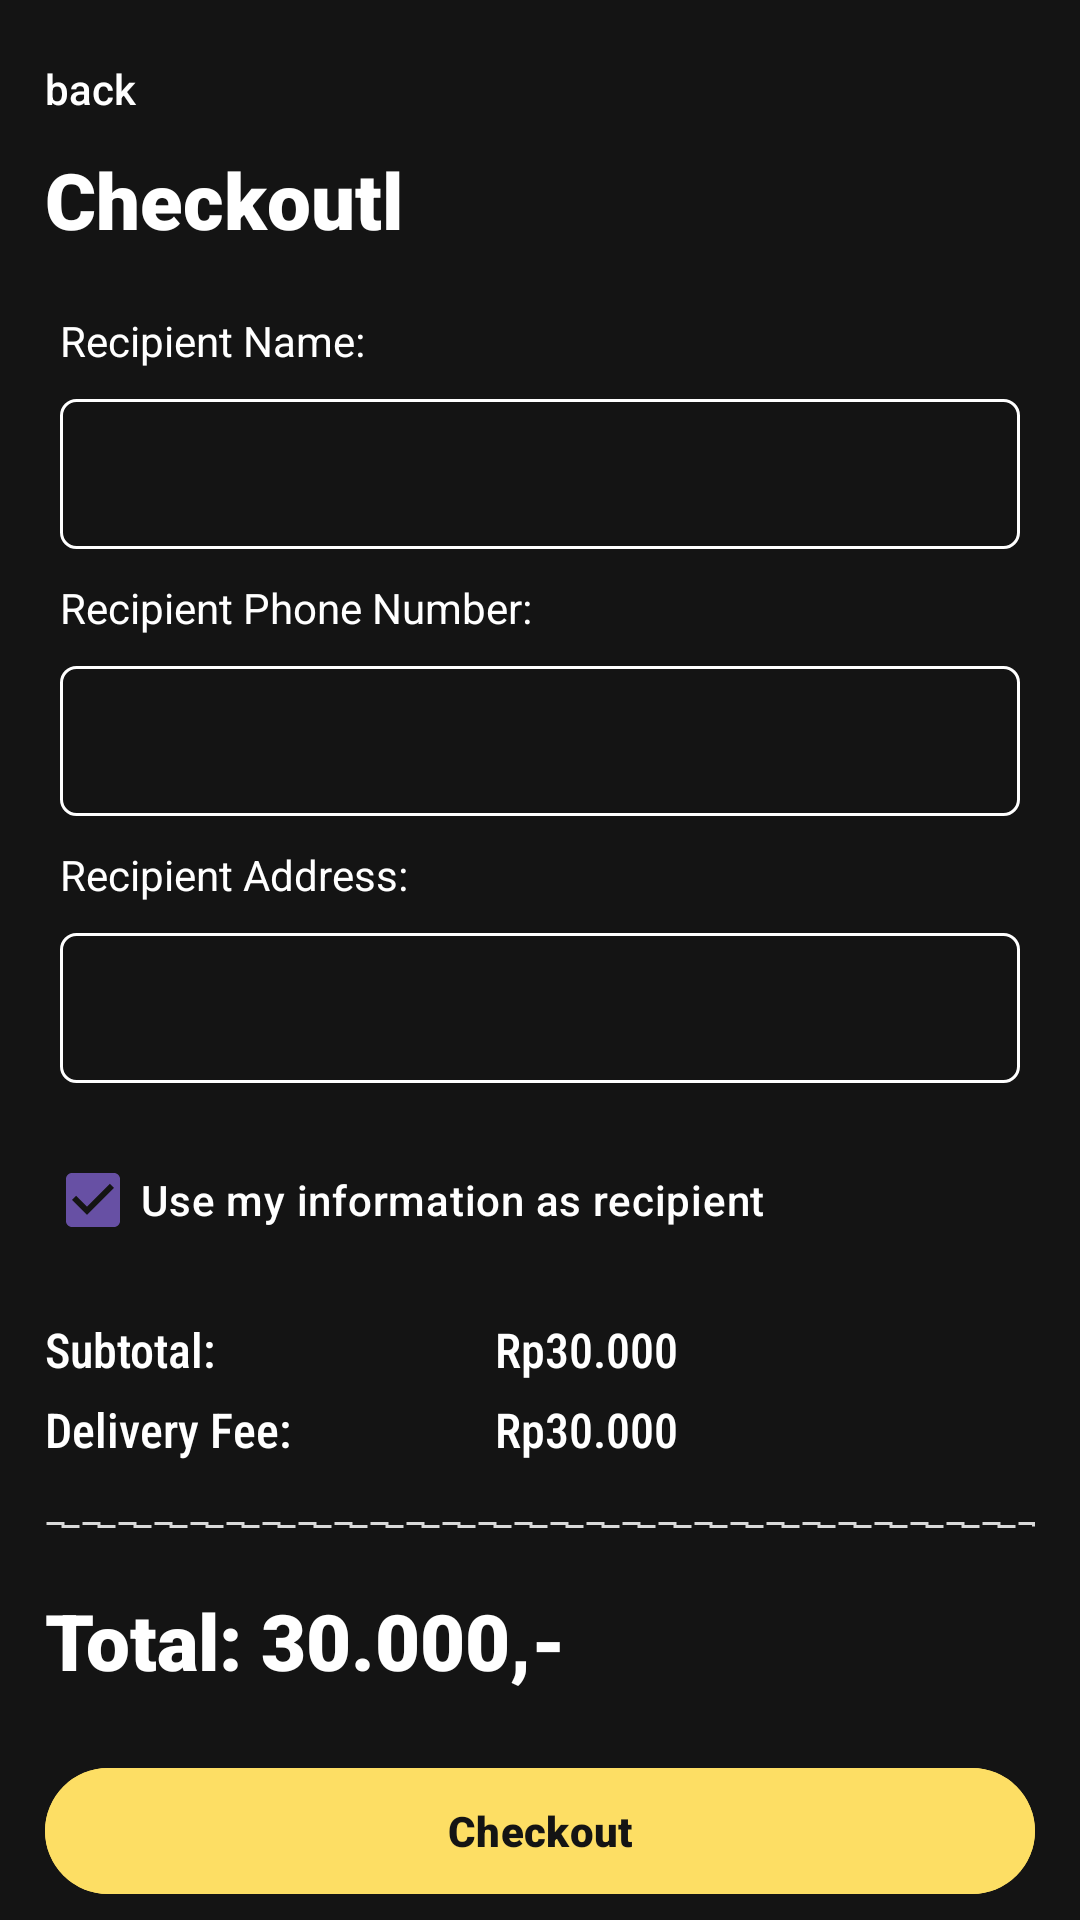

The Android layout XML behind this screen, and the referenced resources:
<!-- AndroidManifest.xml: application theme Theme.VOTO -->
<!-- res/layout/activity_checkout.xml -->
<?xml version="1.0" encoding="utf-8"?>
<androidx.core.widget.NestedScrollView xmlns:android="http://schemas.android.com/apk/res/android"
    xmlns:app="http://schemas.android.com/apk/res-auto"
    xmlns:tools="http://schemas.android.com/tools"
    android:id="@+id/main"
    android:layout_width="match_parent"
    android:layout_height="match_parent"
    android:fillViewport="true"
    android:background="@color/black">

    <LinearLayout
        android:layout_width="match_parent"
        android:layout_height="match_parent"
        android:layout_marginTop="10dp"
        android:orientation="vertical">

        <TextView
            android:id="@+id/btnBack"
            android:layout_width="match_parent"
            android:layout_height="wrap_content"
            android:text="back"
            android:layout_marginHorizontal="15dp"
            android:layout_marginTop="10dp"
            android:textColor="@color/white"
            android:fontFamily="sans-serif-medium"
            android:textSize="14sp"/>

        <TextView
            android:layout_width="match_parent"
            android:layout_height="wrap_content"
            android:text="Checkoutl"
            android:fontFamily="sans-serif-black"
            android:textColor="@color/white"
            android:layout_marginTop="10dp"
            android:layout_marginHorizontal="15dp"
            android:textSize="26sp"/>

        <TextView
            android:layout_width="match_parent"
            android:layout_height="wrap_content"
            android:text="Recipient Name:"
            android:textColor="@color/white"
            android:layout_marginHorizontal="20dp"
            android:layout_marginTop="20dp"/>

        <EditText
            android:id="@+id/etName"
            android:layout_width="match_parent"
            android:layout_height="50dp"
            android:layout_marginHorizontal="20dp"
            android:background="@drawable/bg_input"
            android:layout_marginTop="10dp"
            android:maxLines="1"
            android:paddingHorizontal="15dp"
            android:inputType="text"
            android:textColor="@color/white"/>

        <TextView
            android:layout_width="match_parent"
            android:layout_height="wrap_content"
            android:text="Recipient Phone Number:"
            android:textColor="@color/white"
            android:layout_marginHorizontal="20dp"
            android:layout_marginTop="10dp"/>

        <EditText
            android:id="@+id/etPhone"
            android:layout_width="match_parent"
            android:layout_height="50dp"
            android:layout_marginHorizontal="20dp"
            android:background="@drawable/bg_input"
            android:layout_marginTop="10dp"
            android:maxLines="1"
            android:paddingHorizontal="15dp"
            android:inputType="text"
            android:textColor="@color/white"/>

        <TextView
            android:layout_width="match_parent"
            android:layout_height="wrap_content"
            android:text="Recipient Address:"
            android:textColor="@color/white"
            android:layout_marginHorizontal="20dp"
            android:layout_marginTop="10dp"/>

        <EditText
            android:id="@+id/etAddress"
            android:layout_width="match_parent"
            android:layout_height="50dp"
            android:layout_marginHorizontal="20dp"
            android:background="@drawable/bg_input"
            android:layout_marginTop="10dp"
            android:maxLines="1"
            android:paddingHorizontal="15dp"
            android:inputType="text"
            android:textColor="@color/white"/>



            <CheckBox
                android:id="@+id/cbSelected"
                android:layout_width="wrap_content"
                android:layout_height="wrap_content"
                android:text="Use my information as recipient"
                android:textColor="@color/white"
                android:checked="true"
                android:layout_marginTop="15dp"
                android:layout_marginHorizontal="15dp"
                android:buttonTint="@color/yellow"
                android:fontFamily="sans-serif-medium"
                android:textSize="14sp"/>

        <LinearLayout
            android:layout_width="match_parent"
            android:layout_height="wrap_content"
            android:layout_marginHorizontal="15dp"
            android:layout_marginTop="15dp"
            android:orientation="horizontal">

            <LinearLayout
                android:layout_width="150dp"
                android:layout_height="wrap_content"
                android:orientation="vertical">

                <TextView
                    android:layout_width="wrap_content"
                    android:layout_height="wrap_content"
                    android:text="Subtotal:"
                    android:textColor="@color/white"
                    android:textSize="16sp"
                    android:fontFamily="sans-serif-condensed-medium"/>

                <TextView
                    android:layout_width="wrap_content"
                    android:layout_height="wrap_content"
                    android:text="Delivery Fee:"
                    android:textColor="@color/white"
                    android:layout_marginTop="5dp"
                    android:textSize="16sp"
                    android:fontFamily="sans-serif-condensed-medium"/>

            </LinearLayout>

            <LinearLayout
                android:layout_width="0dp"
                android:layout_weight="1"
                android:layout_height="wrap_content"
                android:orientation="vertical">

                <TextView
                    android:id="@+id/tvSubtotal"
                    android:layout_width="wrap_content"
                    android:layout_height="wrap_content"
                    android:text="Rp30.000"
                    android:textColor="@color/white"
                    android:textSize="16sp"
                    android:fontFamily="sans-serif-condensed-medium"/>

                <TextView
                    android:id="@+id/tvFee"
                    android:layout_width="wrap_content"
                    android:layout_height="wrap_content"
                    android:text="Rp30.000"
                    android:textColor="@color/white"
                    android:layout_marginTop="5dp"
                    android:textSize="16sp"
                    android:fontFamily="sans-serif-condensed-medium"/>

            </LinearLayout>

        </LinearLayout>

        <View
            android:layout_width="match_parent"
            android:layout_height="2dp"
            android:layout_marginHorizontal="15dp"
            android:background="@drawable/dashed_line"
            android:layout_marginVertical="20dp"
            />


        <TextView
            android:id="@+id/tvTotal"
            android:layout_width="match_parent"
            android:layout_height="wrap_content"
            android:layout_marginHorizontal="15dp"
            android:text="Total: 30.000,-"
            android:fontFamily="sans-serif-black"
            android:textColor="@color/white"
            android:textSize="26sp"/>

        <View
            android:layout_width="0dp"
            android:layout_weight="1"
            android:layout_height="1dp"/>

        <com.google.android.material.button.MaterialButton
            android:id="@+id/btn"
            android:layout_width="match_parent"
            android:layout_height="50dp"
            android:layout_marginHorizontal="15dp"
            android:layout_marginBottom="20dp"
            android:backgroundTint="@color/yellow"
            android:layout_marginTop="20dp"
            android:text="Checkout"
            android:textColor="@color/black"
            android:fontFamily="sans-serif-black"/>


    </LinearLayout>

</androidx.core.widget.NestedScrollView>
<!-- resources referenced by this layout -->
<resources>
  <color name="black">#141414</color>
  <color name="white">#FFFFFFFF</color>
  <color name="yellow">#FDDE64</color>
  <!-- drawable bg_input (drawable) -->
  <?xml version="1.0" encoding="utf-8"?>
  <shape xmlns:android="http://schemas.android.com/apk/res/android"
      android:shape="rectangle">
  
      <stroke
          android:width="1dp"
          android:color="@color/white"/>
  
      <corners
          android:radius="5dp"/>
  
  </shape>
  <!-- drawable dashed_line (drawable) -->
  <shape xmlns:android="http://schemas.android.com/apk/res/android">
  
      <size android:height="1dp" />
  
      <stroke
          android:width="1dp"
          android:color="#D9D9D9"
          android:dashWidth="6dp"
          android:dashGap="6dp" />
  
  </shape>
  <style name="Theme.VOTO" parent="Base.Theme.VOTO" />
  <style name="Base.Theme.VOTO" parent="Theme.Material3.DayNight.NoActionBar">
          
          
      </style>
</resources>
